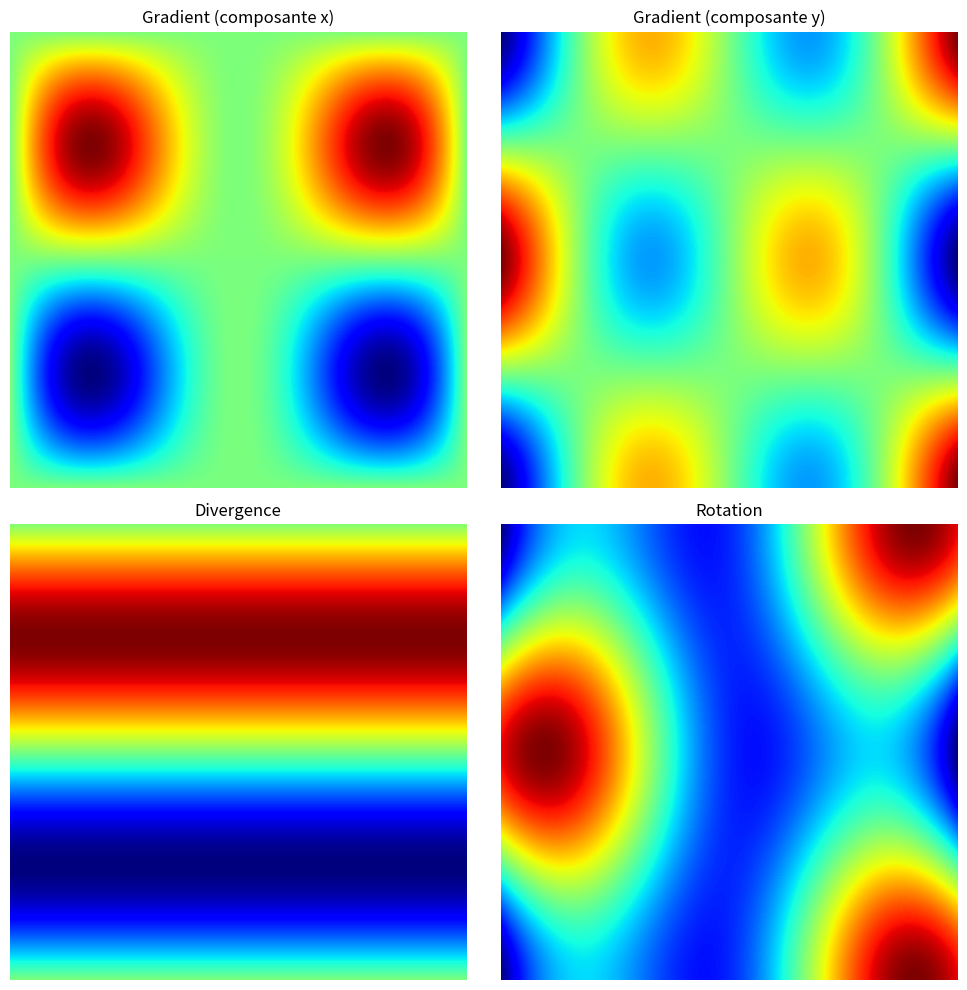

This figure's Python source:
import numpy as np
import matplotlib.pyplot as plt


# Définition des fonctions

def fonction_scalaire(x, y):
    return np.sin(x) * np.cos(y) * x


def fonction_vectorielle(x, y):
    return np.array([np.cos(x), -np.sin(y)]) * x


# Grille de points pour évaluer les fonctions
x = np.linspace(-np.pi, np.pi, 1000)
y = np.linspace(-np.pi, np.pi, 1000)
X, Y = np.meshgrid(x, y)

# Calcul des valeurs des fonctions
F_scalaire = fonction_scalaire(X, Y)
F_vectorielle = fonction_vectorielle(X, Y)

# Calcul des opérations
gradient = np.gradient(F_scalaire)
divergence = np.gradient(F_vectorielle[0], axis=0) + np.gradient(F_vectorielle[1], axis=1)
rotation = np.gradient(F_vectorielle[1], axis=0) - np.gradient(F_vectorielle[0], axis=1)
laplacien = np.gradient(np.gradient(F_scalaire, axis=0), axis=1)

# Tracé des graphiques
fig, axs = plt.subplots(2, 2, figsize=(10, 10))

im0 = axs[0, 0].imshow(gradient[0], cmap='jet')
axs[0, 0].set_title('Gradient (composante x)')
axs[0, 0].axis('off')

im1 = axs[0, 1].imshow(gradient[1], cmap='jet')
axs[0, 1].set_title('Gradient (composante y)')
axs[0, 1].axis('off')

im2 = axs[1, 0].imshow(divergence, cmap='jet')
axs[1, 0].set_title('Divergence')
axs[1, 0].axis('off')

im3 = axs[1, 1].imshow(rotation, cmap='jet')
axs[1, 1].set_title('Rotation')
axs[1, 1].axis('off')

plt.tight_layout()

annotations = []
lines = []
points = []


def on_hover(event):
    if event.inaxes:
        for ann in annotations:
            ann.remove()
        annotations.clear()

        for line in lines:
            line.remove()
        lines.clear()

        for point in points:
            point.remove()
        points.clear()

        if event.inaxes == axs[0, 0]:
            annot = axs[0, 0].annotate(f'Valeur du gradient : {gradient[0][int(event.ydata), int(event.xdata)]:.2f}',
                                       xy=(event.xdata, event.ydata), xycoords='data',
                                       xytext=(0.5, 0.95), textcoords='axes fraction',
                                       arrowprops=dict(arrowstyle='->'),
                                       fontsize=14, ha='center', va='center', color='gray')
            annotations.append(annot)

            ax_line = fig.add_axes([0.2, 0.1, 0.6, 0.2])
            line, = ax_line.plot(x, F_scalaire[int(event.ydata)], color='red')
            ax_line.set_title('Courbe')
            ax_line.set_xlabel('x')
            ax_line.set_ylabel('f(x, y)')
            ax_line.spines['top'].set_visible(False)
            ax_line.spines['right'].set_visible(False)
            ax_line.spines['bottom'].set_visible(False)
            ax_line.spines['left'].set_visible(False)
            ax_line.tick_params(axis='both', which='both', bottom=False, left=False, labelbottom=False,
                                labelleft=False)
            lines.append(ax_line)

            point = ax_line.plot(event.xdata, F_scalaire[int(event.ydata), int(event.xdata)], 'ko')[0]
            points.append(point)

        elif event.inaxes == axs[0, 1]:
            annot = axs[0, 1].annotate(f'Valeur du gradient : {gradient[1][int(event.ydata), int(event.xdata)]:.2f}',
                                       xy=(event.xdata, event.ydata), xycoords='data',
                                       xytext=(0.5, 0.95), textcoords='axes fraction',
                                       arrowprops=dict(arrowstyle='->'),
                                       fontsize=14, ha='center', va='center', color='gray')
            annotations.append(annot)

            ax_line = fig.add_axes([0.2, 0.1, 0.6, 0.2])
            line, = ax_line.plot(x, F_scalaire[:, int(event.xdata)], color='red')
            ax_line.set_title('Courbe')
            ax_line.set_xlabel('y')
            ax_line.set_ylabel('f(x, y)')
            ax_line.spines['top'].set_visible(False)
            ax_line.spines['right'].set_visible(False)
            ax_line.spines['bottom'].set_visible(False)
            ax_line.spines['left'].set_visible(False)
            ax_line.tick_params(axis='both', which='both', bottom=False, left=False, labelbottom=False,
                                labelleft=False)
            lines.append(ax_line)

            point = ax_line.plot(event.ydata, F_scalaire[int(event.ydata), int(event.xdata)], 'ko')[0]
            points.append(point)

        elif event.inaxes == axs[1, 0]:
            annot = axs[1, 0].annotate(
                f'Valeur de la divergence : {divergence[int(event.ydata), int(event.xdata)]:.2f}',
                xy=(event.xdata, event.ydata), xycoords='data',
                xytext=(0.5, 0.95), textcoords='axes fraction',
                arrowprops=dict(arrowstyle='->'),
                fontsize=14, ha='center', va='center', color='gray')
            annotations.append(annot)

            ax_line = fig.add_axes([0.2, 0.1, 0.6, 0.2])
            line, = ax_line.plot(x, F_vectorielle[0][int(event.ydata)], color='red')
            ax_line.set_title('Courbe')
            ax_line.set_xlabel('x')
            ax_line.set_ylabel('f(x, y)')
            ax_line.spines['top'].set_visible(False)
            ax_line.spines['right'].set_visible(False)
            ax_line.spines['bottom'].set_visible(False)
            ax_line.spines['left'].set_visible(False)
            ax_line.tick_params(axis='both', which='both', bottom=False, left=False, labelbottom=False,
                                labelleft=False)
            lines.append(ax_line)

            point = ax_line.plot(event.xdata, F_vectorielle[0][int(event.ydata), int(event.xdata)], 'ko')[0]
            points.append(point)

        elif event.inaxes == axs[1, 1]:
            annot = axs[1, 1].annotate(f'Valeur de la rotation : {rotation[int(event.ydata), int(event.xdata)]:.2f}',
                                       xy=(event.xdata, event.ydata), xycoords='data',
                                       xytext=(0.5, 0.95), textcoords='axes fraction',
                                       arrowprops=dict(arrowstyle='->'),
                                       fontsize=14, ha='center', va='center', color='gray')
            annotations.append(annot)

            ax_line = fig.add_axes([0.2, 0.1, 0.6, 0.2])
            line, = ax_line.plot(x, F_vectorielle[1][int(event.ydata)], color='red')
            ax_line.set_title('Courbe')
            ax_line.set_xlabel('y')
            ax_line.set_ylabel('f(x, y)')
            ax_line.spines['top'].set_visible(False)
            ax_line.spines['right'].set_visible(False)
            ax_line.spines['bottom'].set_visible(False)
            ax_line.spines['left'].set_visible(False)
            ax_line.tick_params(axis='both', which='both', bottom=False, left=False, labelbottom=False,
                                labelleft=False)
            lines.append(ax_line)

            point = ax_line.plot(event.ydata, F_vectorielle[1][int(event.ydata), int(event.xdata)], 'ko')[0]
            points.append(point)

        plt.draw()


fig.canvas.mpl_connect('motion_notify_event', on_hover)
plt.show()
